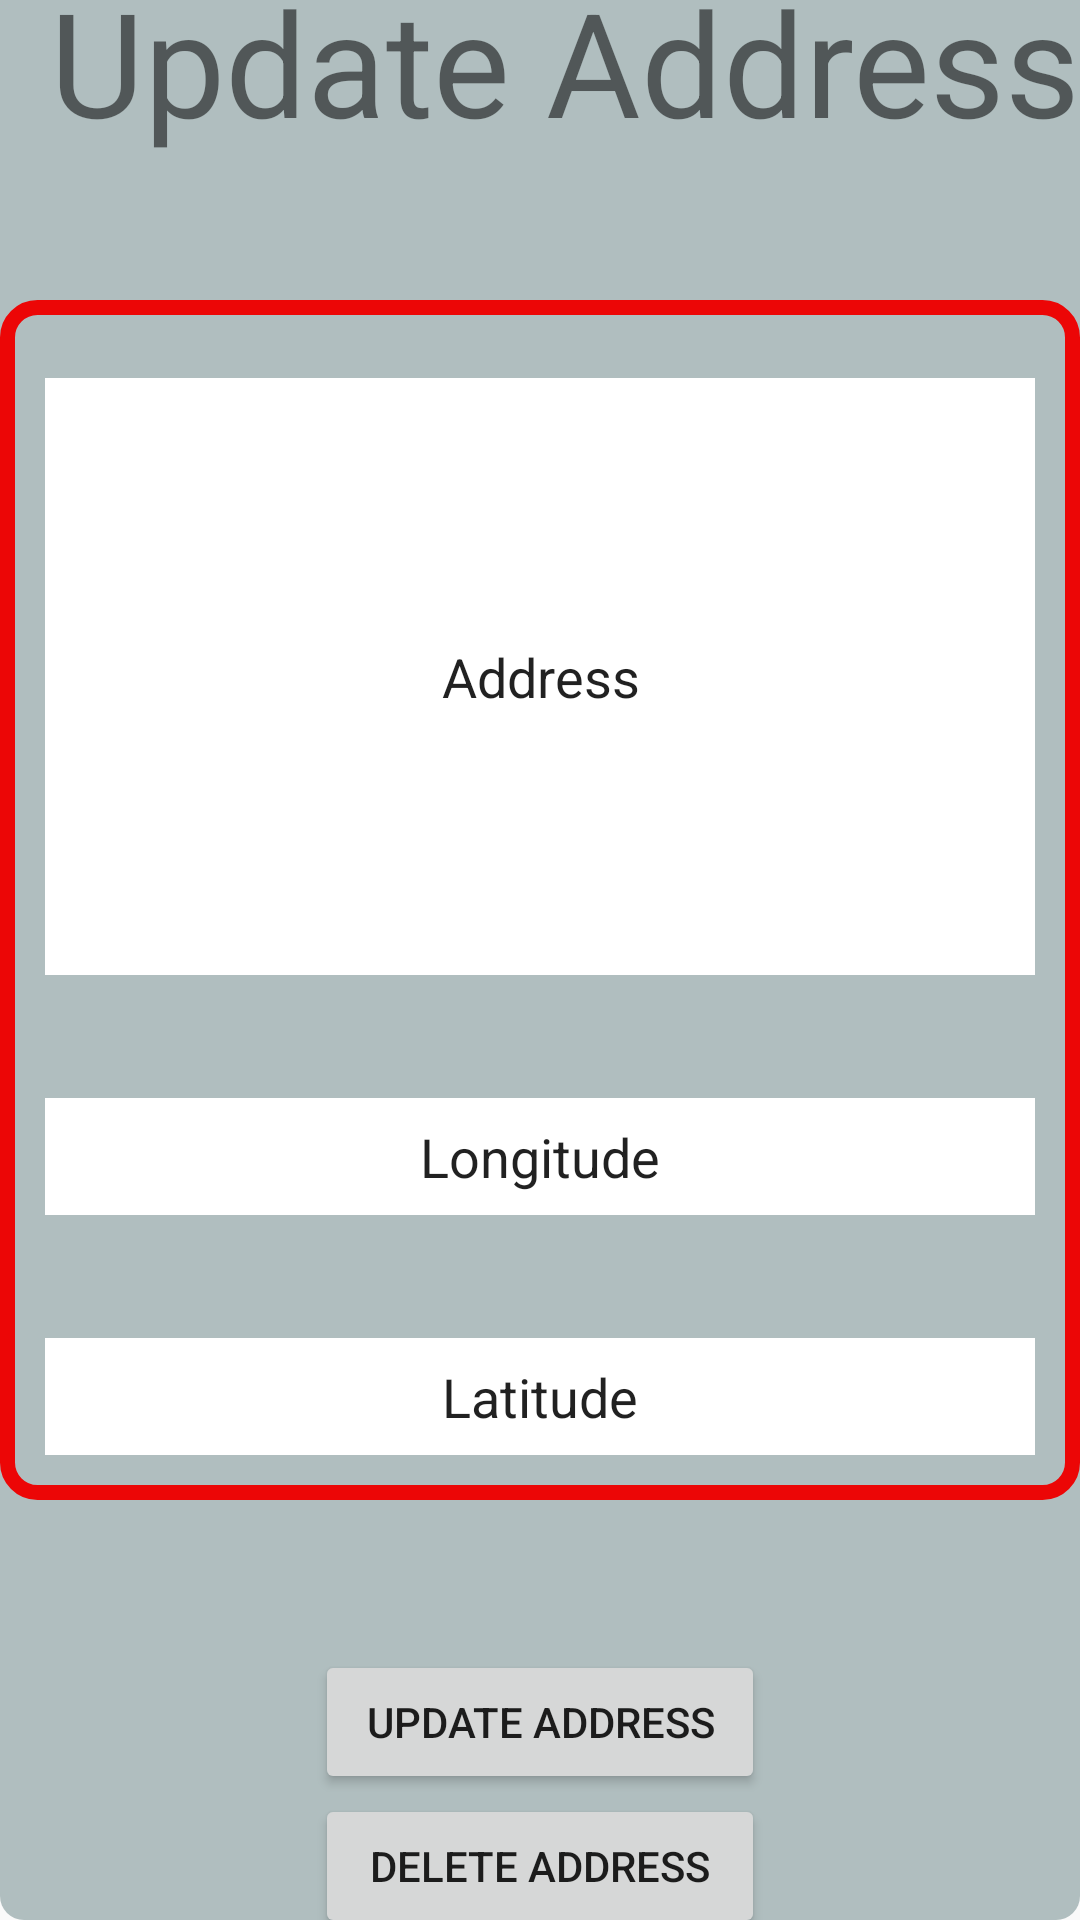

The Android layout XML behind this screen, and the referenced resources:
<!-- AndroidManifest.xml: application theme Theme.MobileAssignment2 -->
<!-- res/layout/activity_view_clicked_address.xml -->
<?xml version="1.0" encoding="utf-8"?>
<FrameLayout xmlns:android="http://schemas.android.com/apk/res/android"
    xmlns:app="http://schemas.android.com/apk/res-auto"
    xmlns:tools="http://schemas.android.com/tools"
    android:layout_width="match_parent"
    android:layout_height="match_parent"
    tools:context=".ViewClickedAddress"
    android:background="@drawable/rounded_corner">

    <androidx.appcompat.widget.Toolbar
        android:id="@+id/toolbar2"
        android:layout_width="match_parent"
        android:layout_height="80dp"
        android:layout_marginTop="0sp"
        android:background="#B0BEBF"
        android:minHeight="?attr/actionBarSize"
        android:theme="?attr/actionBarTheme">

        <TextView
            android:id="@+id/Title"
            android:layout_width="match_parent"
            android:layout_height="match_parent"
            android:layout_gravity="center|top"
            android:text="Update Address"
            android:autoSizeTextType="uniform"
            android:textAlignment="center"/>

    </androidx.appcompat.widget.Toolbar>

    <LinearLayout
        android:layout_width="match_parent"
        android:layout_height="400dp"
        android:layout_marginTop="100dp"
        android:orientation="vertical"
        android:background="@drawable/custom_border">

            <com.google.android.material.textfield.TextInputLayout
                android:layout_height="240dp"
                android:layout_width="match_parent"
                android:padding="15dp">
                <com.google.android.material.textfield.TextInputEditText
                    android:layout_width="match_parent"
                    android:layout_height="match_parent"
                    android:id="@+id/addressFromDB"
                    android:text="Address"
                    android:textAlignment="center"
                    android:background="@color/white"
                    android:layout_gravity="center"/>
            </com.google.android.material.textfield.TextInputLayout>


        <com.google.android.material.textfield.TextInputLayout
            android:layout_height="80dp"
            android:layout_width="match_parent"
            android:padding="15dp">
            <com.google.android.material.textfield.TextInputEditText
                android:layout_width="match_parent"
                android:layout_height="match_parent"
                android:id="@+id/longitudeFromDB"
                android:text="Longitude"
                android:background="@color/white"

                android:textAlignment="center"
                android:layout_gravity="center"/>
        </com.google.android.material.textfield.TextInputLayout>


        <com.google.android.material.textfield.TextInputLayout
            android:layout_height="80dp"
            android:layout_width="match_parent"
            android:padding="15dp">
            <com.google.android.material.textfield.TextInputEditText
                android:layout_width="match_parent"
                android:layout_height="match_parent"
                android:id="@+id/latitudeFromDB"
                android:text="Latitude"
                android:background="@color/white"
                android:textAlignment="center"
                android:layout_gravity="center"/>
        </com.google.android.material.textfield.TextInputLayout>



    </LinearLayout>


    <GridLayout
        android:layout_width="wrap_content"
        android:layout_height="wrap_content"
        android:layout_gravity="center_horizontal"
        android:layout_marginTop="550dp"
        android:columnCount="1">

        <Button
            android:id="@+id/updateTheDB"
            android:layout_height="wrap_content"
            android:layout_width="150dp"
            android:text="Update Address"
            android:onClick="this"
            tools:ignore="onClick"/>

        <Button
            android:id="@+id/deleteFromDB"
            android:layout_width="150dp"
            android:layout_height="wrap_content"
            android:text="Delete Address"
            android:onClick="this"
            tools:ignore="onClick"/>

        <Button
            android:id="@+id/toList"
            android:layout_width="150dp"
            android:layout_height="wrap_content"
            android:text="Home"
            android:onClick="this"
            tools:ignore="onClick"/>

    </GridLayout>

</FrameLayout>
<!-- resources referenced by this layout -->
<resources>
  <!-- drawable custom_border (drawable) -->
  <?xml version="1.0" encoding="utf-8"?>
  <shape xmlns:android= "http://schemas.android.com/apk/res/android"
      android:shape="rectangle">
      <stroke
          android:width="5dp"
          android:color="#ec0606"/>
      <corners
          android:radius="10dp"
          />
  </shape>
  <!-- drawable rounded_corner (drawable) -->
  <?xml version="1.0" encoding="utf-8"?>
  <shape xmlns:android="http://schemas.android.com/apk/res/android"
      android:shape="rectangle"
      >
      <solid android:color="#B0BEBF"/>
      <corners android:radius="8dp"></corners>
  
  
  </shape>
  <style name="Theme.MobileAssignment2" parent="Base.Theme.MobileAssignment2" />
  <style name="Base.Theme.MobileAssignment2" parent="Theme.AppCompat.Light.NoActionBar">
          
          
      </style>
  <!-- not gathered from this repository: default colours our renderer supplied (Android Studio template values) -->
  <color name="white">#FFFFFFFF</color>
</resources>
